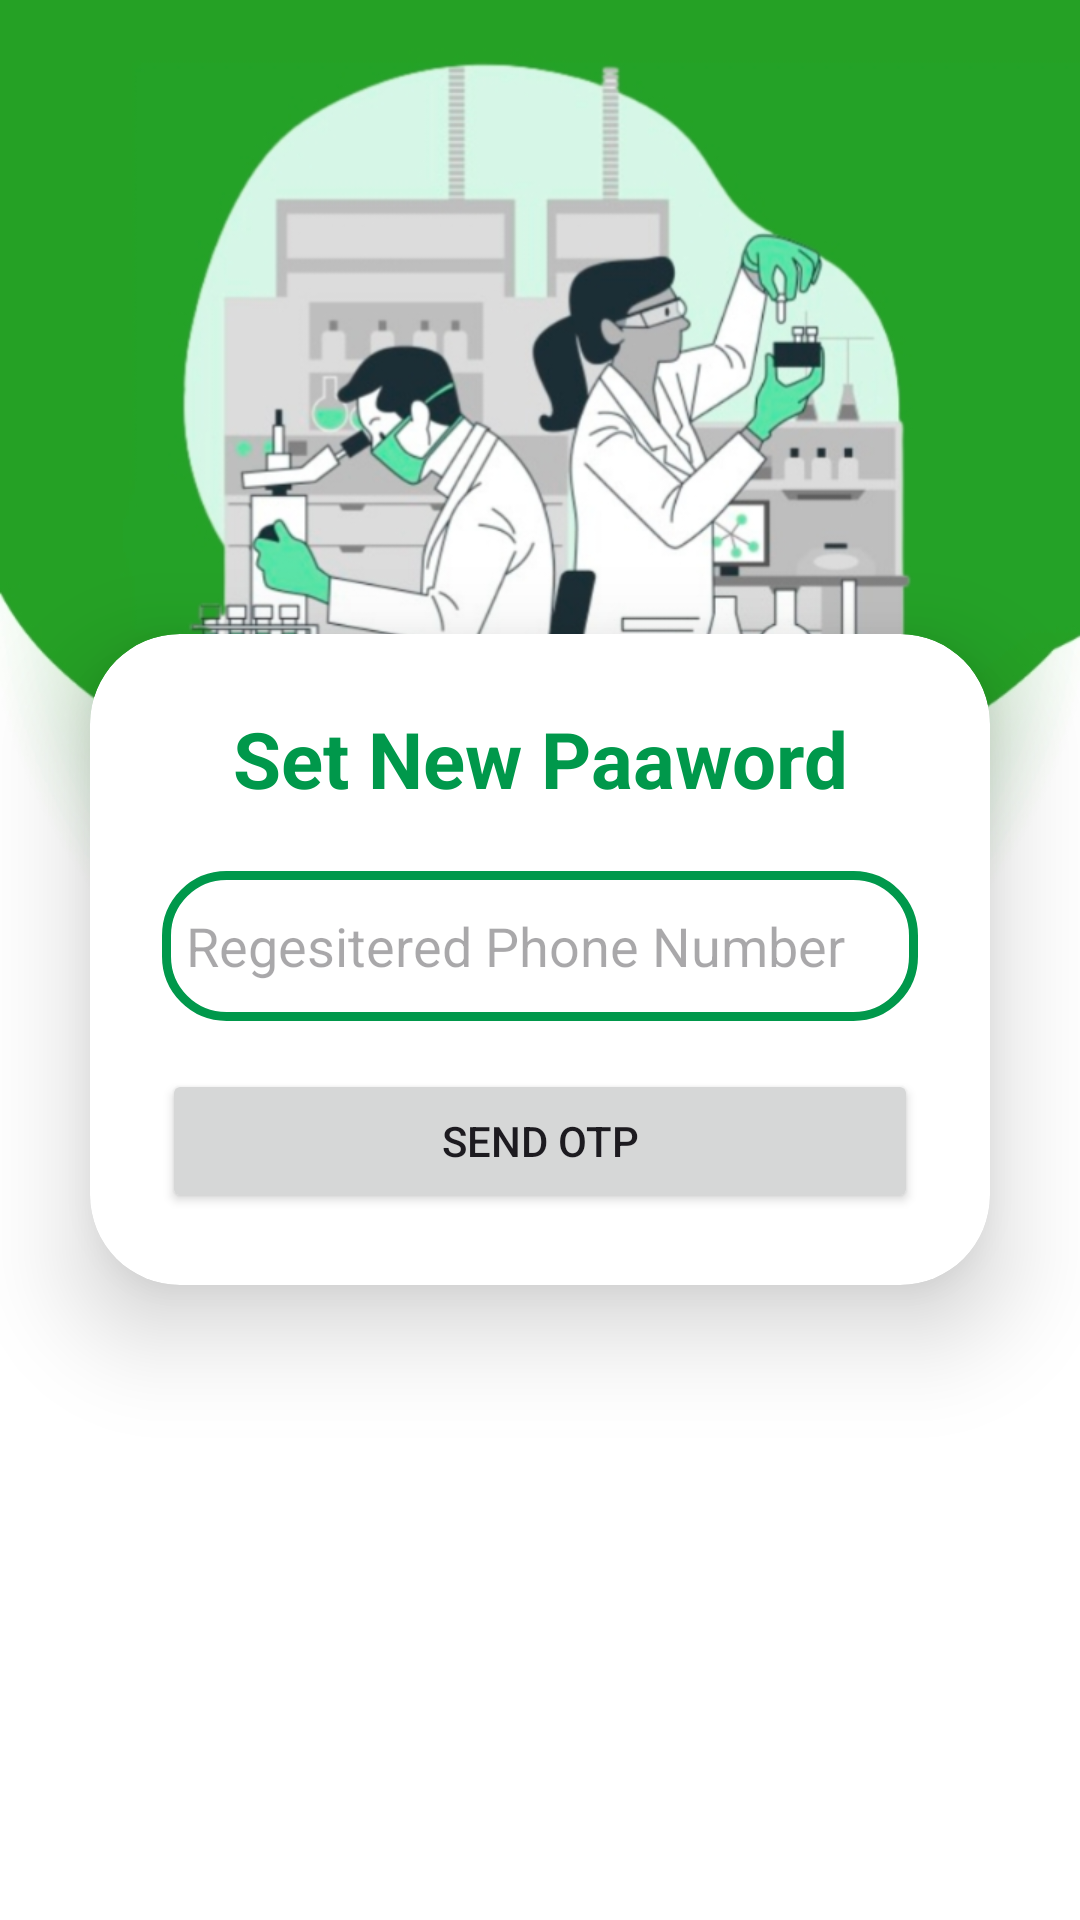

Write the Android layout XML for this screen, with the resource values it uses.
<!-- AndroidManifest.xml: application theme Theme.MSPathologyLab -->
<!-- res/layout/activity_forgot_password.xml -->
<?xml version="1.0" encoding="utf-8"?>
<LinearLayout
    xmlns:android="http://schemas.android.com/apk/res/android"
    xmlns:app="http://schemas.android.com/apk/res-auto"
    xmlns:tools="http://schemas.android.com/tools"
    android:layout_width="match_parent"
    android:layout_height="match_parent"
    android:orientation="vertical"
    android:gravity="center"
    android:background="@drawable/login"
    tools:context=".ForgotPasswordActivity">

    <androidx.cardview.widget.CardView
        android:layout_width="match_parent"
        android:layout_height="wrap_content"
        android:layout_margin="30dp"
        app:cardCornerRadius="30dp"
        app:cardElevation="20dp"
        android:background="@drawable/edittext">

        <LinearLayout
            android:layout_width="match_parent"
            android:layout_height="wrap_content"
            android:orientation="vertical"
            android:layout_gravity="center_horizontal"
            android:padding="24dp">

            <TextView
                android:layout_width="match_parent"
                android:layout_height="wrap_content"
                android:text="Set New Paaword"
                android:id="@+id/loginText"
                android:textSize="26sp"
                android:textAlignment="center"
                android:textStyle="bold"
                android:textColor="@color/Green"/>
    

            <EditText
                android:layout_width="match_parent"
                android:layout_height="50dp"
                android:id="@+id/editTextPhoneNumber"
                android:background="@drawable/edittext"
                android:drawableLeft="@drawable/ic_phone"
                android:drawablePadding="8dp"
                android:hint="Regesitered Phone Number"
                android:padding="8dp"
                android:textColor="@color/black"
                android:textColorHighlight="@color/cardview_dark_background"
                android:layout_marginTop="20dp"/>

    <Button
        android:id="@+id/btnSendOtp"
        android:layout_width="match_parent"
        android:layout_height="wrap_content"
        android:layout_below="@id/editTextPhoneNumber"
        android:layout_marginTop="16dp"
        android:text="Send OTP" />

            <EditText
                android:layout_width="match_parent"
                android:layout_height="50dp"
                android:id="@+id/editTextOtp"
                android:background="@drawable/edittext"
                android:drawableLeft="@drawable/ic_otp"
                android:drawablePadding="8dp"
                android:hint="Enter OTP"
                android:padding="8dp"
                android:textColor="@color/black"
                android:textColorHighlight="@color/cardview_dark_background"
                android:layout_marginTop="40dp"
                android:visibility="gone"/>

    <Button
        android:id="@+id/btnSubmitOtp"
        android:layout_width="match_parent"
        android:layout_height="wrap_content"
        android:layout_below="@id/editTextOtp"
        android:layout_marginTop="16dp"
        android:text="Submit OTP"
        android:visibility="gone" />

    <TextView
        android:id="@+id/tvVerificationMessage"
        android:layout_width="wrap_content"
        android:layout_height="wrap_content"
        android:layout_below="@id/btnSubmitOtp"
        android:layout_marginTop="16dp"
        android:layout_centerHorizontal="true"
        android:text=""
        android:textColor="@android:color/holo_green_dark"
        android:visibility="gone" />

            <EditText
                android:layout_width="match_parent"
                android:layout_height="50dp"
                android:id="@+id/editTextNewPassword"
                android:background="@drawable/edittext"
                android:drawableLeft="@drawable/ic_lock"
                android:drawablePadding="8dp"
                android:hint="Enter New Password"
                android:padding="8dp"
                android:textColor="@color/black"
                android:textColorHighlight="@color/cardview_dark_background"
                android:layout_marginTop="40dp"
                android:visibility="gone"
                android:inputType="textPassword"/>

            <EditText
                android:layout_width="match_parent"
                android:layout_height="50dp"
                android:id="@+id/editTextConfirmNewPassword"
                android:background="@drawable/edittext"
                android:drawableLeft="@drawable/ic_lock"
                android:drawablePadding="8dp"
                android:hint="Confirm Password"
                android:padding="8dp"
                android:textColor="@color/black"
                android:textColorHighlight="@color/cardview_dark_background"
                android:layout_marginTop="40dp"
                android:visibility="gone"
                android:inputType="textPassword"/>

    <Button
        android:id="@+id/btnChangePassword"
        android:layout_width="match_parent"
        android:layout_height="wrap_content"
        android:layout_below="@id/editTextConfirmNewPassword"
        android:layout_marginTop="16dp"
        android:text="Change Password"
        android:visibility="gone" />

        </LinearLayout>
    </androidx.cardview.widget.CardView>
</LinearLayout>
<!-- resources referenced by this layout -->
<resources>
  <color name="Green">#00984b</color>
  <color name="black">#FF000000</color>
  <!-- drawable edittext (drawable) -->
  <?xml version="1.0" encoding="utf-8"?>
  <shape xmlns:android="http://schemas.android.com/apk/res/android"
      android:shape="rectangle">
  
      <stroke
          android:width="3dp"
          android:color="@color/Green"/>
      <corners
          android:radius="20dp"/>
  </shape>
  <!-- drawable ic_otp (drawable) -->
  <vector android:height="24dp" android:tint="#6851A5"
      android:viewportHeight="24" android:viewportWidth="24"
      android:width="24dp" xmlns:android="http://schemas.android.com/apk/res/android">
      <path android:fillColor="@android:color/white" android:pathData="M12,1L3,5v6c0,5.55 3.84,10.74 9,12 5.16,-1.26 9,-6.45 9,-12L21,5l-9,-4zM10,17l-4,-4 1.41,-1.41L10,14.17l6.59,-6.59L18,9l-8,8z"/>
  </vector>
  <!-- drawable login: jpg bitmap (drawable, 139208 bytes) -->
  <style name="Theme.MSPathologyLab" parent="Base.Theme.MSPathologyLab" />
  <style name="Base.Theme.MSPathologyLab" parent="Theme.Material3.DayNight.NoActionBar">
          
          <item name="colorPrimary">@color/Green</item>
          <item name="colorPrimaryVariant">@color/lavender</item>
          <item name="colorOnPrimary">@color/white</item>
          
          <item name="colorSecondary">@color/teal_200</item>
          <item name="colorSecondaryVariant">@color/teal_700</item>
          <item name="colorOnSecondary">@color/black</item>
          
          <item name="android:statusBarColor">?attr/colorPrimaryVariant</item>
          
          <item name="android:windowAnimationStyle">@style/CustomActivityAnimation</item>
      </style>
  <color name="lavender">#8692f7</color>
  <color name="white">#FFFFFFFF</color>
  <color name="teal_200">#FF03DAC5</color>
  <color name="teal_700">#FF018786</color>
  <style name="CustomActivityAnimation" parent="@android:style/Animation.Activity">
          <item name="android:activityOpenEnterAnimation">@anim/slide_in_right</item>
          <item name="android:activityOpenExitAnimation">@anim/slide_out_left</item>
      </style>
</resources>
